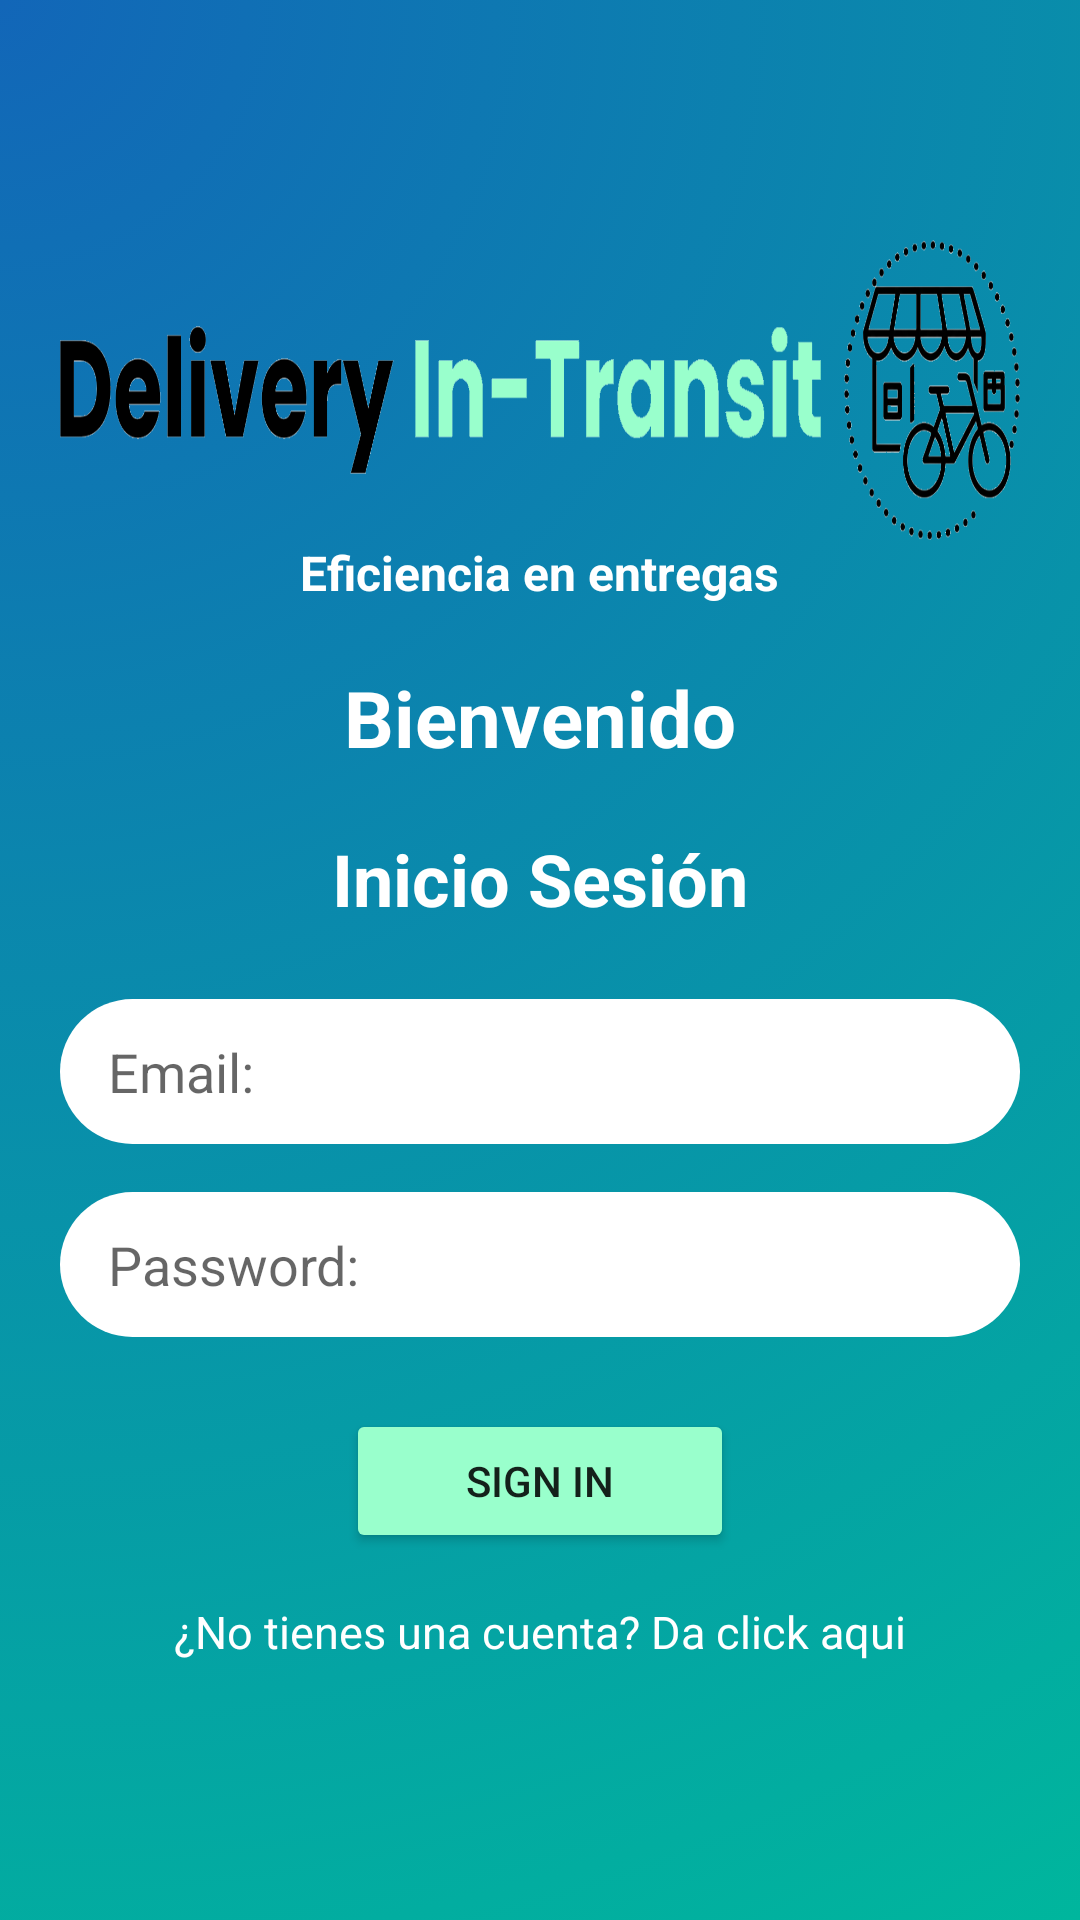

Write the Android layout XML for this screen, with the resource values it uses.
<!-- AndroidManifest.xml: application theme Theme.DeleveryInTransit -->
<!-- res/layout/activity_login.xml -->
<?xml version="1.0" encoding="utf-8"?>
<LinearLayout xmlns:android="http://schemas.android.com/apk/res/android"
    xmlns:tools="http://schemas.android.com/tools"
    android:layout_width="match_parent"
    android:layout_height="match_parent"
    android:background="@drawable/look_and_fell"
    android:orientation="vertical"
    android:gravity="center_horizontal"
    android:padding="20dp"
    tools:context=".LoginActivity">

    <ImageView
        android:layout_width="wrap_content"
        android:layout_height="100dp"
        android:background="@drawable/delivery_in_transit"
        android:layout_marginTop="60dp"/>

    <TextView
        android:layout_width="wrap_content"
        android:layout_height="wrap_content"
        android:text="Eficiencia en entregas"
        android:textSize="16sp"
        android:textStyle="bold"
        android:textColor="@color/white"
        android:layout_marginBottom="20dp"/>
    <TextView
        android:layout_width="wrap_content"
        android:layout_height="wrap_content"
        android:text="Bienvenido"
        android:textSize="26dp"
        android:textStyle="bold"
        android:textColor="@color/white"
        android:layout_marginBottom="20dp"/>

    <TextView
        android:layout_width="match_parent"
        android:layout_height="wrap_content"
        android:text="Inicio Sesión"
        android:textSize="24sp"
        android:textStyle="bold"
        android:textColor="@color/white"
        android:gravity="center"
        android:layout_marginBottom="24dp"/>

    <EditText
        android:id="@+id/editTextEmail"
        android:layout_width="match_parent"
        android:layout_height="wrap_content"
        android:hint="Email:"
        android:textColor="@color/black"
        android:inputType="textEmailAddress"
        android:background="@drawable/edit_text_rounded_white"
        android:layout_marginBottom="16dp"/>

    <EditText
        android:id="@+id/editTextPassword"
        android:layout_width="match_parent"
        android:layout_height="wrap_content"
        android:textColor="@color/black"
        android:hint="Password:"
        android:inputType="textPassword"
        android:background="@drawable/edit_text_rounded_white"
        android:layout_marginBottom="24dp"/>

    <Button
        android:id="@+id/buttonSignIn"
        android:layout_width="wrap_content"
        android:paddingHorizontal="40dp"
        android:layout_height="wrap_content"
        android:backgroundTint="#99FFCC"
        android:text="Sign in"
        android:layout_marginBottom="16dp"/>

    <TextView
        android:id="@+id/textViewNoAccount"
        android:layout_width="wrap_content"
        android:layout_height="wrap_content"
        android:text="¿No tienes una cuenta? Da click aqui"
        android:textSize="15dp"
        android:textColor="@color/white"
        android:clickable="true"
        android:focusable="true"/>
</LinearLayout>
<!-- resources referenced by this layout -->
<resources>
  <color name="black">#FF000000</color>
  <color name="white">#FFFFFFFF</color>
  <!-- drawable delivery_in_transit: png bitmap (drawable, 144128 bytes) -->
  <!-- drawable edit_text_rounded_white (drawable) -->
  <?xml version="1.0" encoding="utf-8"?>
  <shape xmlns:android="http://schemas.android.com/apk/res/android"
      android:shape="rectangle">
      <solid android:color="@android:color/white"/> <corners android:radius="30dp"/> <padding
      android:left="16dp"
      android:top="12dp"
      android:right="16dp"
      android:bottom="12dp" />
  </shape>
  <!-- drawable look_and_fell: png bitmap (drawable, 282370 bytes) -->
  <style name="Theme.DeleveryInTransit" parent="Theme.MaterialComponents.DayNight.NoActionBar">
          <item name="colorPrimary">@color/teal_200</item>
          <item name="colorPrimaryVariant">@color/teal_700</item>
          <item name="colorOnPrimary">@color/black</item>
          <item name="colorSecondary">@color/teal_200</item>
          <item name="colorSecondaryVariant">@color/teal_700</item>
          <item name="colorOnSecondary">@color/white</item>
          <item name="android:statusBarColor">?attr/colorPrimaryVariant</item>
      </style>
  <color name="teal_200">#FF03DAC5</color>
  <color name="teal_700">#FF018786</color>
</resources>
